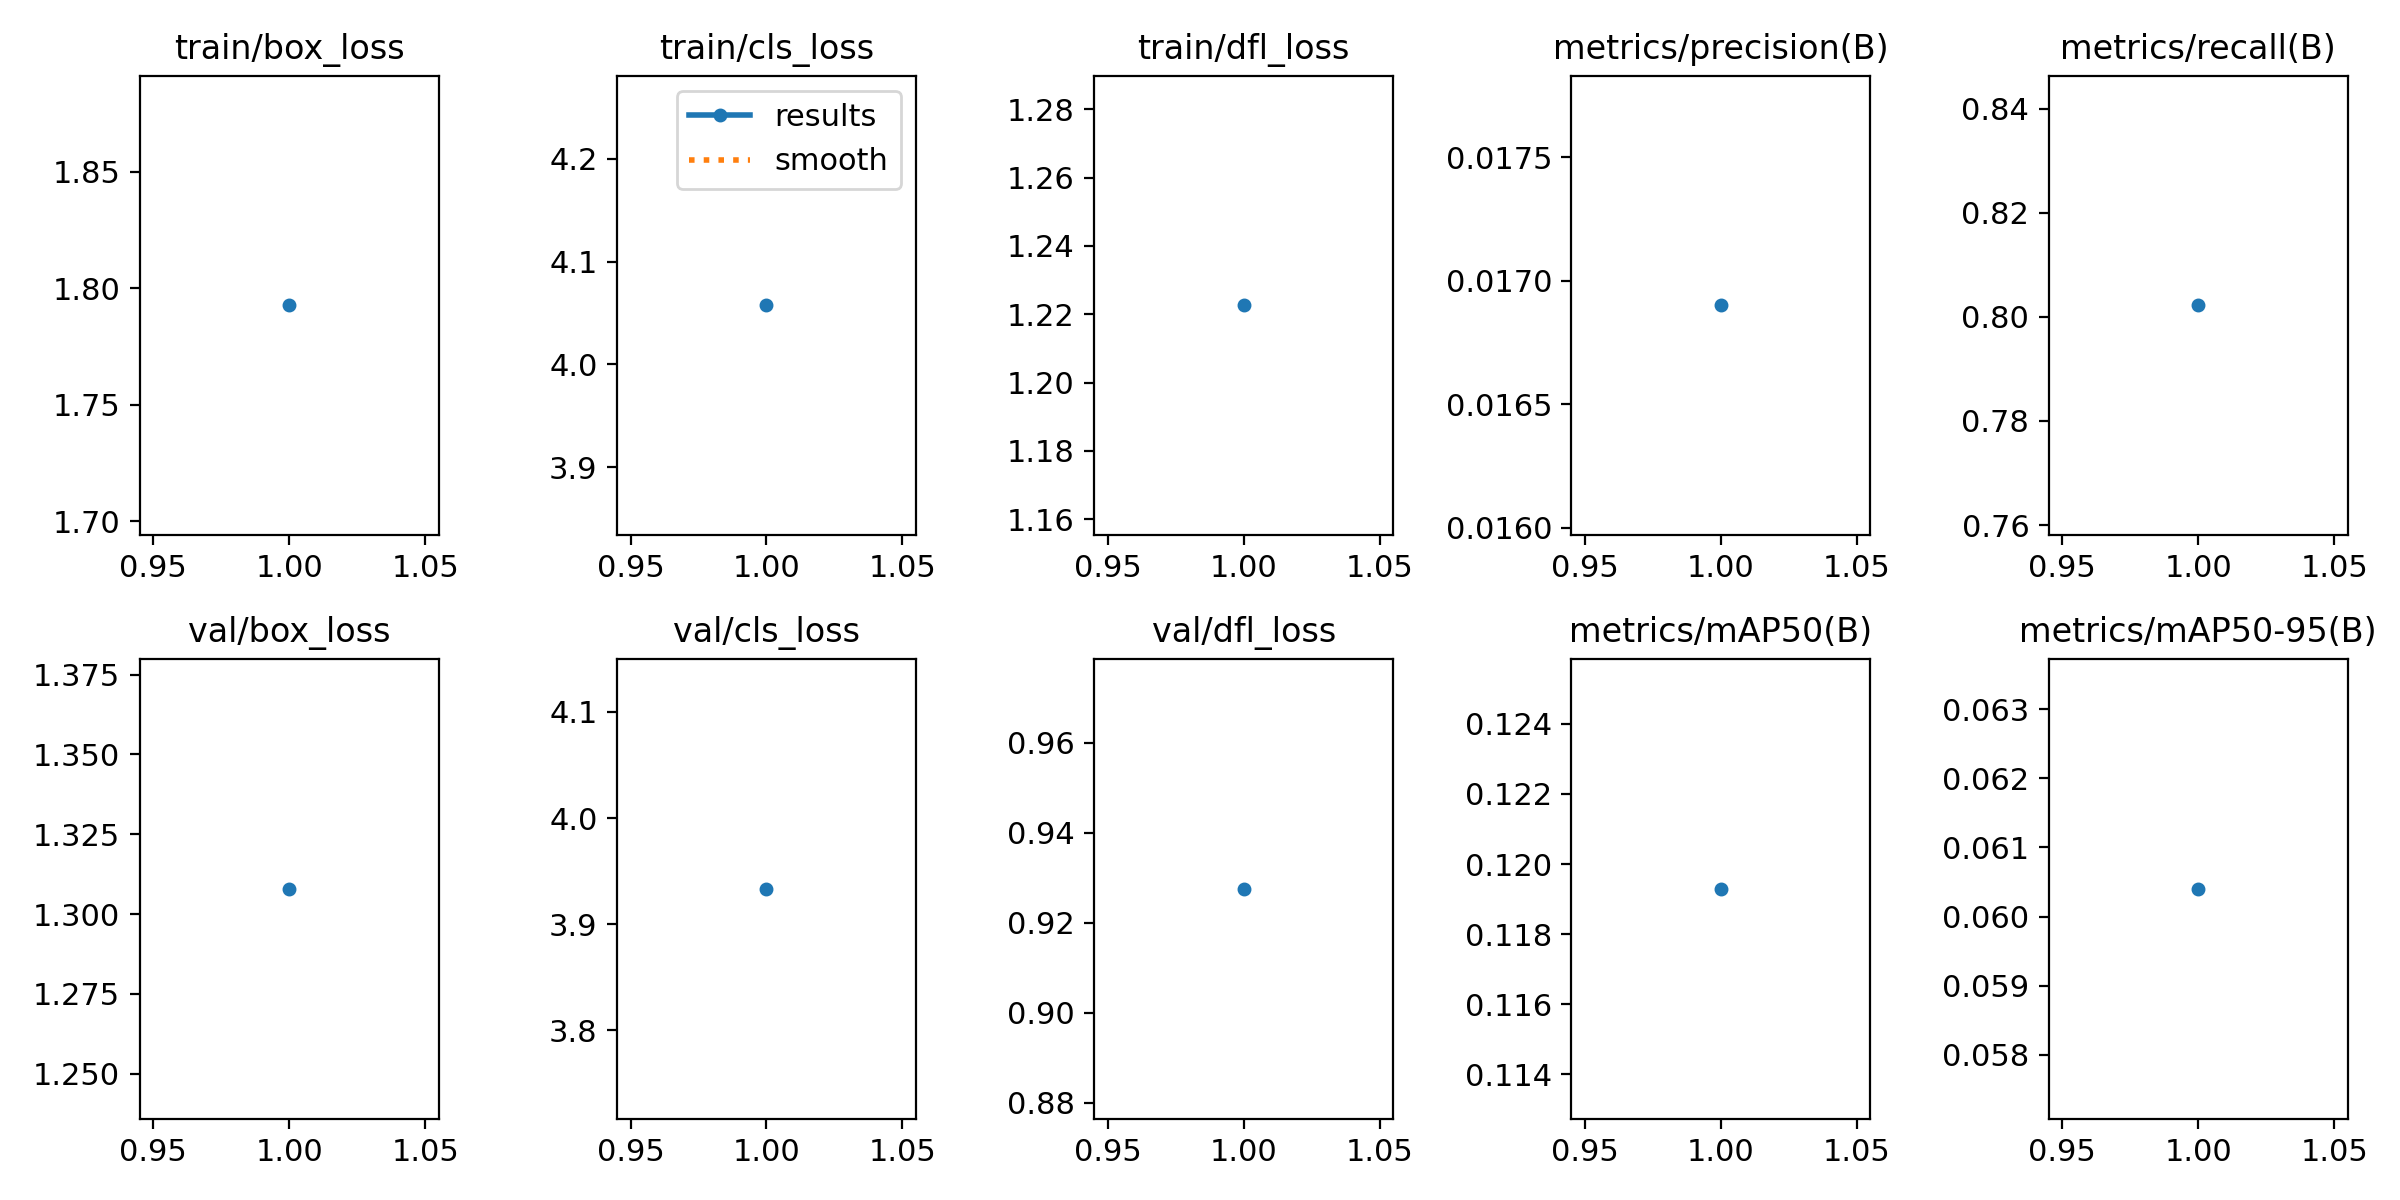

Source data for this figure (header and first rows):
epoch, time, train/box_loss, train/cls_loss, train/dfl_loss, metrics/precision(B), metrics/recall(B), metrics/mAP50(B), metrics/mAP50-95(B), val/box_loss, val/cls_loss, val/dfl_loss, lr/pg0, lr/pg1, lr/pg2
1, 251.6, 1.793, 4.057, 1.223, 0.0169, 0.8022, 0.1193, 0.0604, 1.308, 3.933, 0.9276, 0.0002038, 0.0002038, 0.0002038
